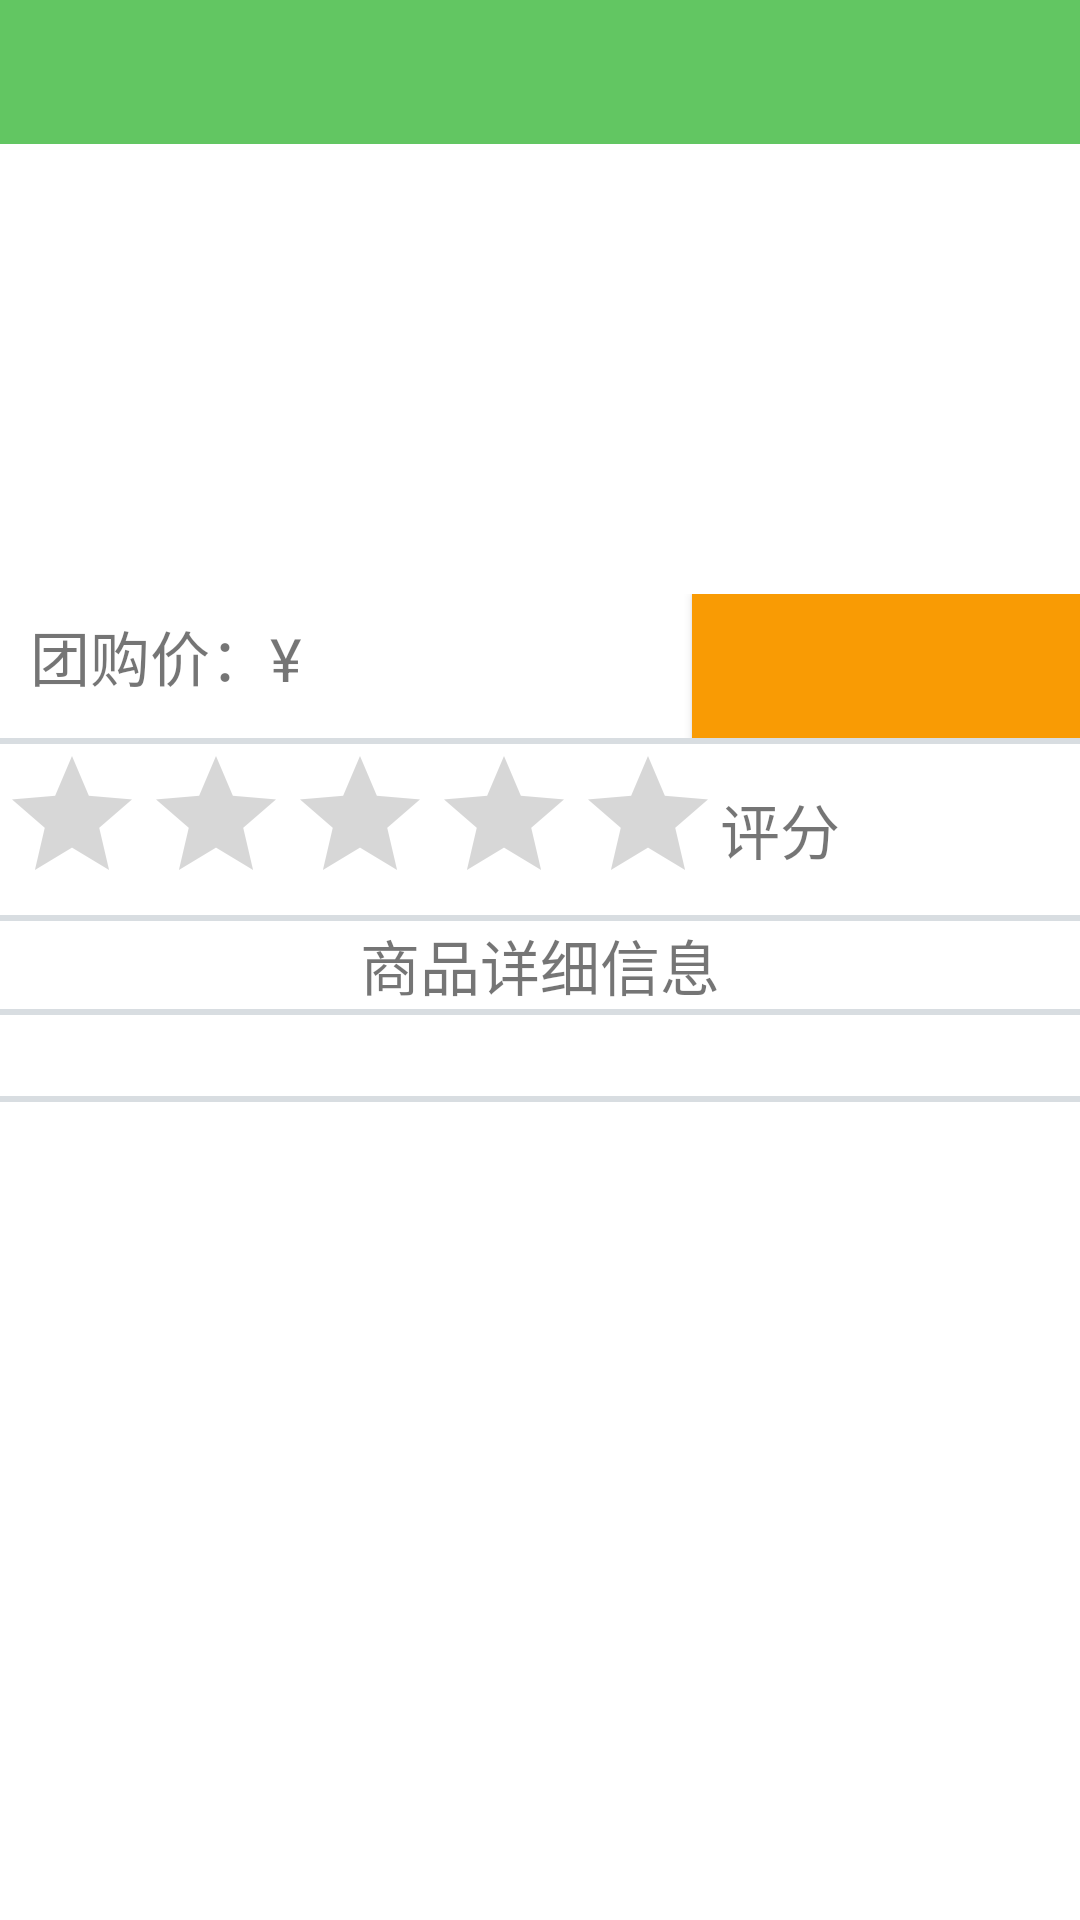

Layout XML and referenced resources for this Android screen:
<!-- AndroidManifest.xml: application theme AppTheme -->
<!-- res/layout/activity_product3.xml -->
<?xml version="1.0" encoding="utf-8"?>
<LinearLayout xmlns:android="http://schemas.android.com/apk/res/android"
    android:orientation="vertical" android:layout_width="match_parent"
    android:layout_height="match_parent">
    <LinearLayout
        android:layout_width="match_parent"
        android:layout_height="match_parent"
        android:orientation="vertical"
        android:background="#ffffff">
        <LinearLayout
            android:layout_width="match_parent"
            android:layout_height="wrap_content"
            android:orientation="horizontal"
            android:background="#62c662">
            <Button
                android:id="@+id/btn_product3"
                android:layout_width="wrap_content"
                android:layout_height="wrap_content"
                android:background="@drawable/back"/>
            <TextView
                android:id="@+id/tv_name_product"
                android:layout_width="wrap_content"
                android:layout_height="wrap_content"
                android:layout_marginLeft="55dp"
                android:text=""
                android:textColor="#ffffff"
                android:textSize="25sp"/>
        </LinearLayout>
        <ImageView
            android:id="@+id/image_product"
            android:layout_width="match_parent"
            android:layout_height="150dp" />
        <LinearLayout
            android:layout_width="match_parent"
            android:layout_height="wrap_content"
            android:orientation="horizontal">
            <TextView
                android:id="@+id/tv_originalprice_product"
                android:layout_width="wrap_content"
                android:layout_height="wrap_content"
                android:text=""
                android:textColor="#62c662"
                android:textSize="20sp"/>
            <TextView
                android:layout_width="wrap_content"
                android:layout_height="wrap_content"
                android:text="团购价：¥"
                android:layout_marginLeft="10dp"
                android:textSize="20sp"/>
            <TextView
                android:id="@+id/tv_tPrice_product"
                android:layout_width="wrap_content"
                android:layout_height="wrap_content"
                android:text=""
                android:layout_marginLeft="10dp"
                android:textSize="20sp"/>
            <Button
                android:id="@+id/btn_price_product"
                android:layout_width="match_parent"
                android:layout_height="wrap_content"
                android:layout_marginLeft="120dp"
                android:text=""
                android:textStyle="bold"
                android:textColor="#ffffff"
                android:background="#f99b04"/>
        </LinearLayout>
        <View
            android:layout_width="match_parent"
            android:layout_height="2dp"
            android:background="#D8DDE1" />
        <LinearLayout
            android:layout_width="match_parent"
            android:layout_height="wrap_content"
            android:orientation="horizontal">
            <RatingBar
                android:id="@+id/ratingBar"
                android:layout_width="wrap_content"
                android:layout_height="wrap_content"
                android:isIndicator="false"
                android:numStars="5"
                android:stepSize="0.5" />
            <TextView
                android:layout_width="wrap_content"
                android:layout_height="match_parent"
                android:text="评分"
                android:textSize="20sp"
                android:gravity="center_vertical" />
        </LinearLayout>
        <View
            android:layout_width="match_parent"
            android:layout_height="2dp"
            android:background="#D8DDE1" />
        <TextView
            android:layout_width="match_parent"
            android:layout_height="wrap_content"
            android:text="商品详细信息"
            android:textSize="20sp"
            android:gravity="center_horizontal" />
        <View
            android:layout_width="match_parent"
            android:layout_height="2dp"
            android:background="#D8DDE1" />
        <TextView
            android:id="@+id/tv_description_product"
            android:layout_width="match_parent"
            android:layout_height="wrap_content"
            android:text=""
            android:textSize="20sp"
            android:gravity="center_horizontal" />
        <View
            android:layout_width="match_parent"
            android:layout_height="2dp"
            android:background="#D8DDE1" />

    </LinearLayout>


</LinearLayout>
<!-- resources referenced by this layout -->
<resources>
  <style name="AppTheme" parent="Theme.AppCompat.Light.NoActionBar">
          
          <item name="colorPrimary">@color/colorPrimary</item>
          <item name="colorPrimaryDark">@color/colorPrimaryDark</item>
          <item name="colorAccent">@color/colorAccent</item>
      </style>
  <!-- not gathered from this repository: default colours our renderer supplied (Android Studio template values) -->
  <color name="colorPrimary">#FF6200EE</color>
  <color name="colorPrimaryDark">#FF3700B3</color>
  <color name="colorAccent">#FF03DAC5</color>
</resources>
